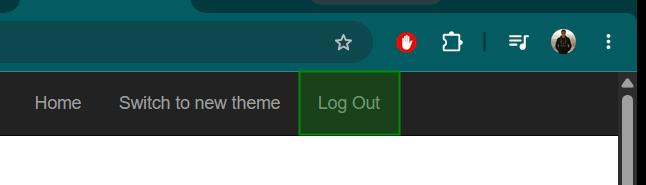
Task: Robotic Enterprise Framework
Workflow: System1_Login

Step 1: check the link in window '*ACME System*' (chrome.exe)

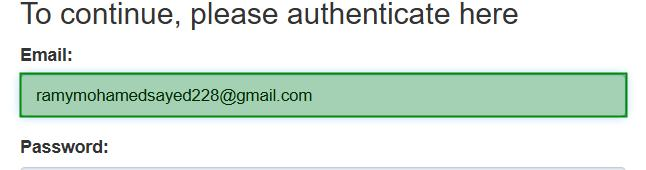
Step 2: type [Username] into the text box 'Email:' in window '*ACME System 1*' (chrome.exe)

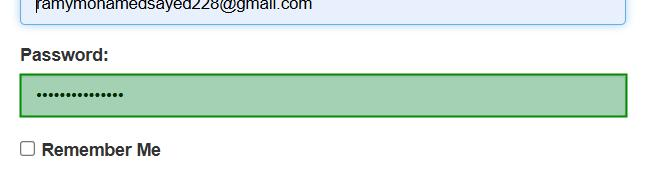
Step 3: type a value into the text box 'Password:' in window '*ACME System 1*' (chrome.exe)

Step 4: click on the button 'Login' in window '*ACME System 1*' (chrome.exe) (no picture)

Step 5: check the link in window '*ACME System*' (chrome.exe) (same screen as step 1)
